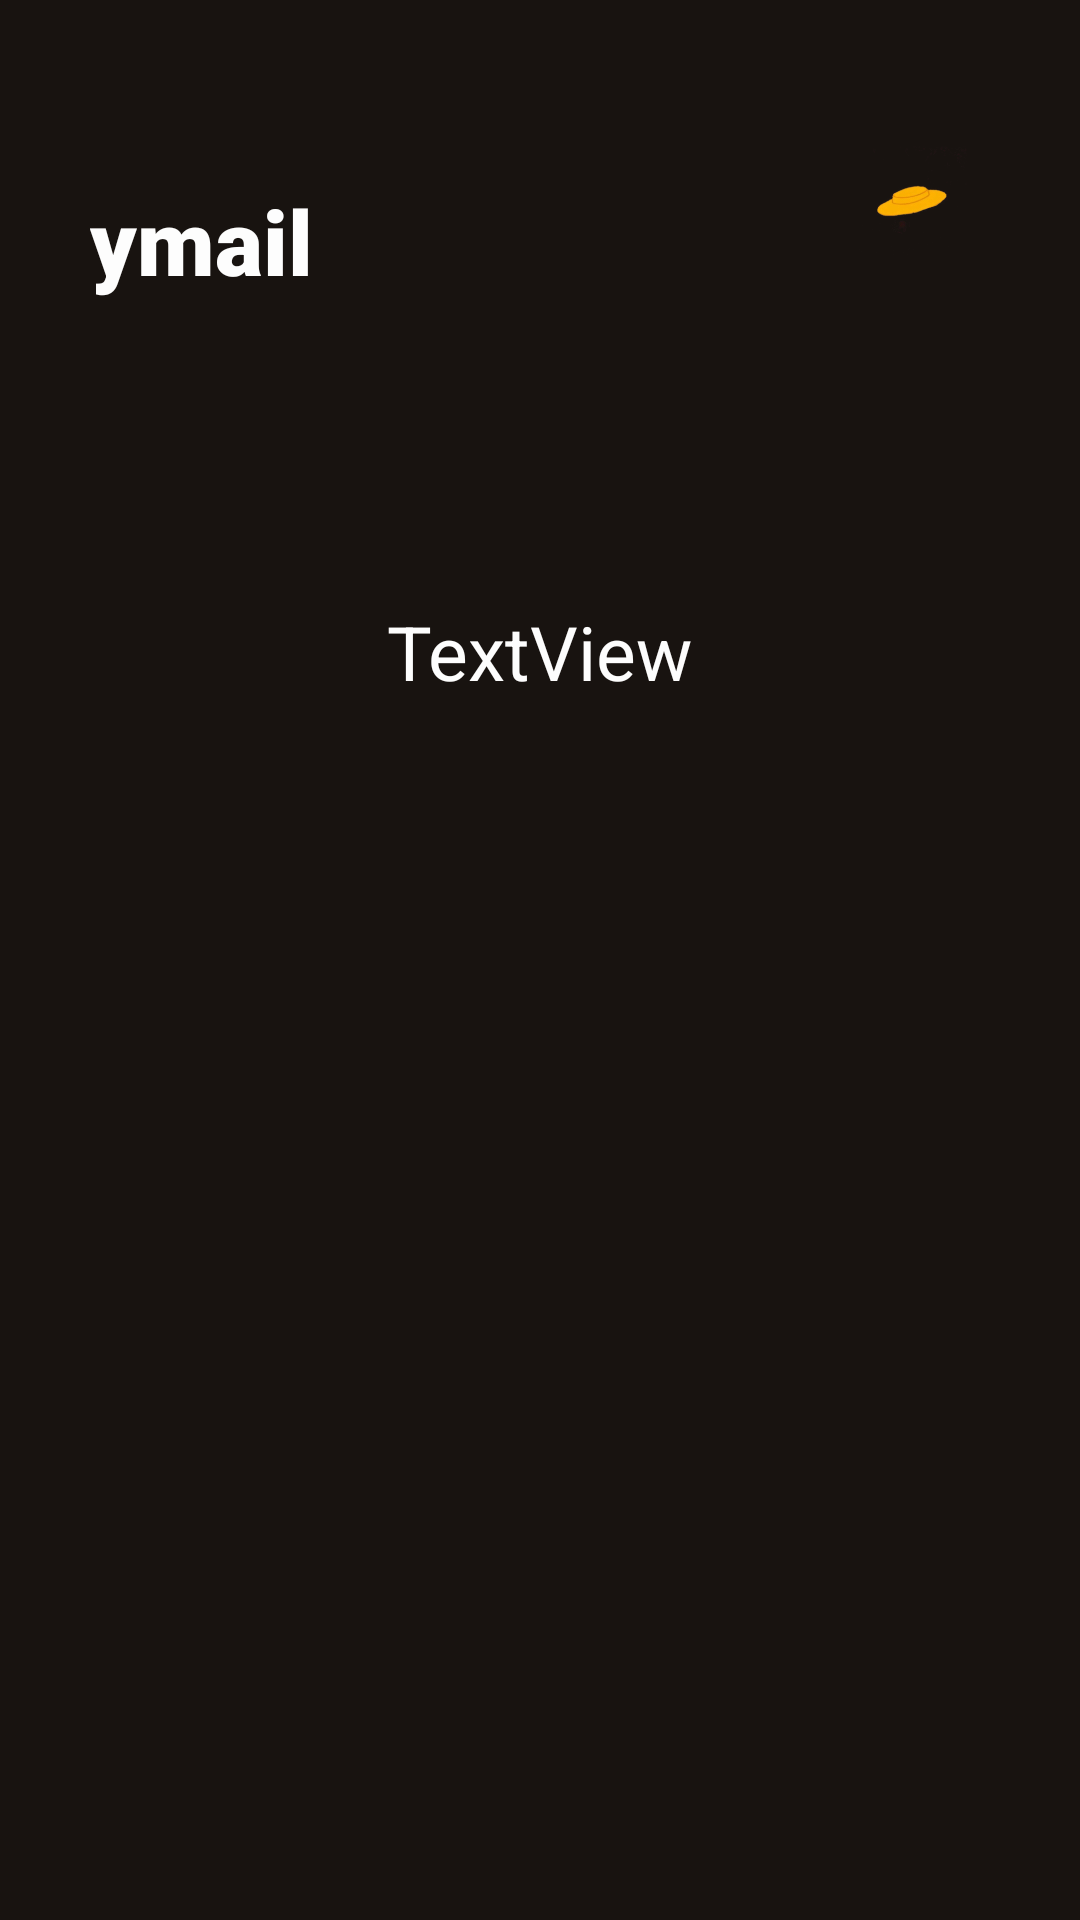

Produce the Android XML layout that renders to this screen, including the resource entries it uses.
<!-- AndroidManifest.xml: application theme Theme.Ymail -->
<!-- res/layout/second_activity.xml -->
<?xml version="1.0" encoding="utf-8"?>
<androidx.constraintlayout.widget.ConstraintLayout xmlns:android="http://schemas.android.com/apk/res/android"
    xmlns:app="http://schemas.android.com/apk/res-auto"
    xmlns:tools="http://schemas.android.com/tools"
    android:layout_width="match_parent"
    android:layout_height="match_parent"
    android:background="#181310">


    <androidx.constraintlayout.utils.widget.ImageFilterView
        android:id="@+id/imageFilterView"
        android:layout_width="52dp"
        android:layout_height="54dp"
        android:layout_marginTop="40dp"
        android:layout_marginRight="30dp"
        app:layout_constraintEnd_toEndOf="parent"
        app:layout_constraintTop_toTopOf="parent"
        app:srcCompat="@mipmap/yellowhat" />

    <LinearLayout
        android:id="@+id/linearLayout"
        android:layout_width="match_parent"
        android:layout_height="match_parent"
        android:orientation="vertical"
        tools:layout_editor_absoluteX="47dp"
        tools:layout_editor_absoluteY="0dp">

        <TextView
            android:id="@+id/textView"
            android:layout_width="wrap_content"
            android:layout_height="wrap_content"
            android:layout_gravity="left"
            android:layout_marginLeft="30dp"
            android:layout_marginTop="60dp"
            android:fontFamily="sans-serif-black"
            android:text="ymail"
            android:textColor="#fdfdfd"
            android:textSize="30dp" />

        <TextView
            android:id="@+id/textView2"
            android:layout_width="wrap_content"
            android:layout_height="wrap_content"
            android:text="TextView"
            android:layout_gravity="center"
            android:textColor="#fdfdfd"
            android:textSize="25dp"
            android:layout_marginTop="100dp"
            />

        <ListView
            android:id="@+id/listmail"
            android:layout_width="match_parent"
            android:layout_height="422dp"
            android:layout_gravity="center"
            android:layout_marginTop="40dp" />

    </LinearLayout>
</androidx.constraintlayout.widget.ConstraintLayout>
<!-- resources referenced by this layout -->
<resources>
  <!-- mipmap yellowhat: webp bitmap (mipmap-hdpi, 5060 bytes) -->
  <style name="Theme.Ymail" parent="Base.Theme.Ymail" />
  <style name="Base.Theme.Ymail" parent="Theme.Material3.DayNight.NoActionBar">
          
          
      </style>
</resources>
